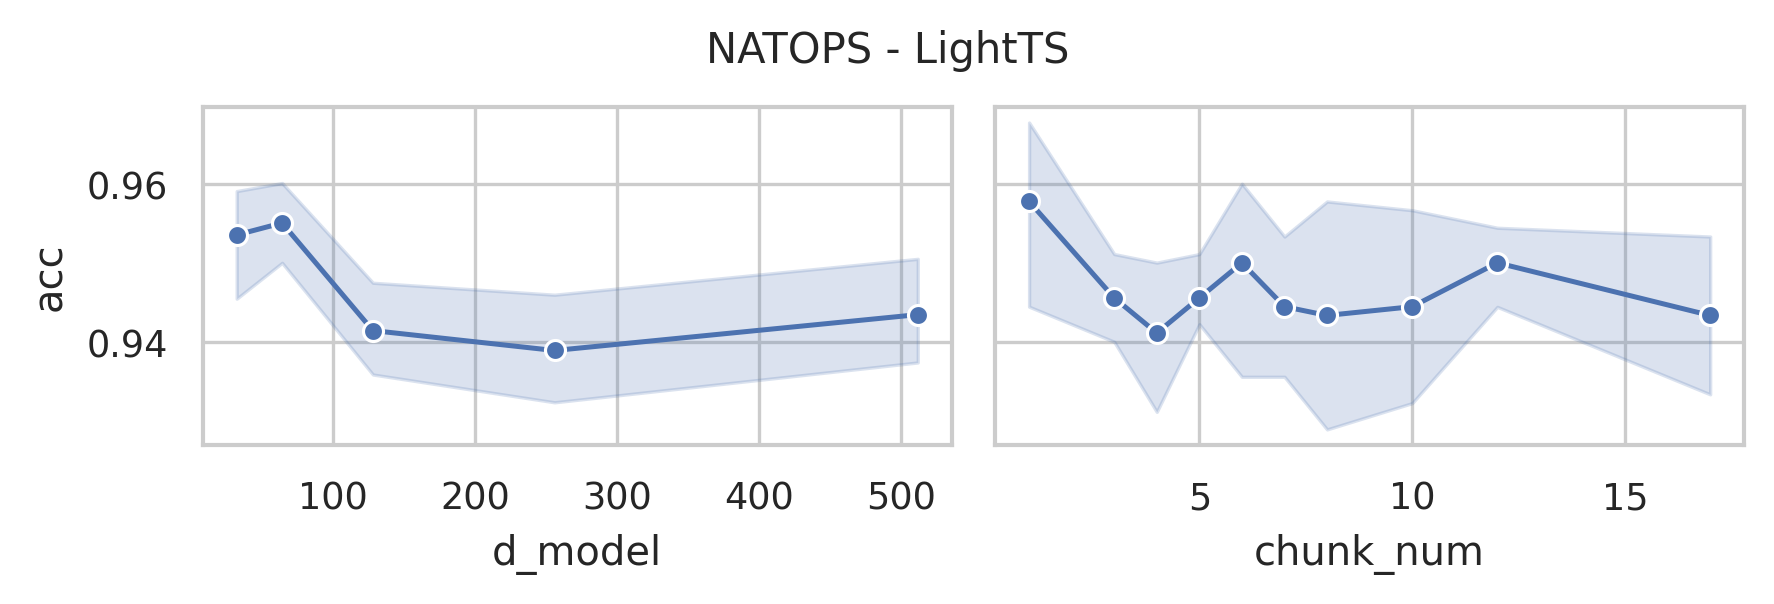

Source data for this figure (header and first rows):
data_name, model, seq_len, d_model, chunk_size, chunk_num, acc, model_params, model_size (MB)
NATOPS, LightTS, 51, 512, 26, 1, 0.9667, 119842, 0.47
NATOPS, LightTS, 51, 512, 17, 3, 0.9444, 117501, 0.46
NATOPS, LightTS, 51, 512, 13, 3, 0.9389, 116546, 0.46
NATOPS, LightTS, 51, 512, 11, 4, 0.9444, 116209, 0.45
NATOPS, LightTS, 51, 512, 9, 5, 0.9444, 115672, 0.45
NATOPS, LightTS, 51, 512, 8, 6, 0.9556, 115548, 0.45
NATOPS, LightTS, 51, 512, 7, 7, 0.9333, 115326, 0.45
NATOPS, LightTS, 51, 512, 6, 8, 0.9444, 115006, 0.45
NATOPS, LightTS, 51, 512, 5, 10, 0.9278, 114889, 0.45
NATOPS, LightTS, 51, 512, 4, 12, 0.95, 114584, 0.45
NATOPS, LightTS, 51, 512, 3, 17, 0.9278, 114533, 0.45
NATOPS, LightTS, 51, 256, 26, 1, 0.9611, 40706, 0.17
NATOPS, LightTS, 51, 256, 17, 3, 0.9444, 39517, 0.16
NATOPS, LightTS, 51, 256, 13, 3, 0.95, 39074, 0.16
NATOPS, LightTS, 51, 256, 11, 4, 0.9333, 38993, 0.16
NATOPS, LightTS, 51, 256, 9, 5, 0.9444, 38712, 0.16
NATOPS, LightTS, 51, 256, 8, 6, 0.9222, 38716, 0.16
NATOPS, LightTS, 51, 256, 7, 7, 0.9333, 38622, 0.16
NATOPS, LightTS, 51, 256, 6, 8, 0.9278, 38430, 0.16
NATOPS, LightTS, 51, 256, 5, 10, 0.9278, 38441, 0.16
NATOPS, LightTS, 51, 256, 4, 12, 0.95, 38264, 0.16
NATOPS, LightTS, 51, 256, 3, 17, 0.9333, 38341, 0.16
NATOPS, LightTS, 51, 128, 26, 1, 0.9333, 19570, 0.09
NATOPS, LightTS, 51, 128, 17, 3, 0.9444, 18957, 0.08
NATOPS, LightTS, 51, 128, 13, 3, 0.9278, 18770, 0.08
NATOPS, LightTS, 51, 128, 11, 4, 0.9222, 18817, 0.08
NATOPS, LightTS, 51, 128, 9, 5, 0.9389, 18664, 0.08
NATOPS, LightTS, 51, 128, 8, 6, 0.95, 18732, 0.08
NATOPS, LightTS, 51, 128, 7, 7, 0.9444, 18702, 0.08
NATOPS, LightTS, 51, 128, 6, 8, 0.9611, 18574, 0.08
NATOPS, LightTS, 51, 128, 5, 10, 0.95, 18649, 0.08
NATOPS, LightTS, 51, 128, 4, 12, 0.9389, 18536, 0.08
NATOPS, LightTS, 51, 128, 3, 17, 0.9444, 18677, 0.08
NATOPS, LightTS, 51, 64, 26, 1, 0.9722, 13610, 0.06
NATOPS, LightTS, 51, 64, 17, 3, 0.9389, 13285, 0.06
NATOPS, LightTS, 51, 64, 13, 3, 0.9611, 13226, 0.06
NATOPS, LightTS, 51, 64, 11, 4, 0.9556, 13337, 0.06
NATOPS, LightTS, 51, 64, 9, 5, 0.9444, 13248, 0.06
NATOPS, LightTS, 51, 64, 8, 6, 0.9556, 13348, 0.06
NATOPS, LightTS, 51, 64, 7, 7, 0.9556, 13350, 0.06
NATOPS, LightTS, 51, 64, 6, 8, 0.9611, 13254, 0.06
NATOPS, LightTS, 51, 64, 5, 10, 0.95, 13361, 0.06
NATOPS, LightTS, 51, 64, 4, 12, 0.9556, 13280, 0.06
NATOPS, LightTS, 51, 64, 3, 17, 0.9556, 13453, 0.06
NATOPS, LightTS, 51, 32, 26, 1, 0.9556, 11782, 0.06
NATOPS, LightTS, 51, 32, 17, 3, 0.9556, 11601, 0.05
NATOPS, LightTS, 51, 32, 13, 3, 0.95, 11606, 0.05
NATOPS, LightTS, 51, 32, 11, 4, 0.95, 11749, 0.06
NATOPS, LightTS, 51, 32, 9, 5, 0.9556, 11692, 0.05
NATOPS, LightTS, 51, 32, 8, 6, 0.9667, 11808, 0.06
NATOPS, LightTS, 51, 32, 7, 7, 0.9556, 11826, 0.06
NATOPS, LightTS, 51, 32, 6, 8, 0.9222, 11746, 0.06
NATOPS, LightTS, 51, 32, 5, 10, 0.9667, 11869, 0.06
NATOPS, LightTS, 51, 32, 4, 12, 0.9556, 11804, 0.06
NATOPS, LightTS, 51, 32, 3, 17, 0.9556, 11993, 0.06
